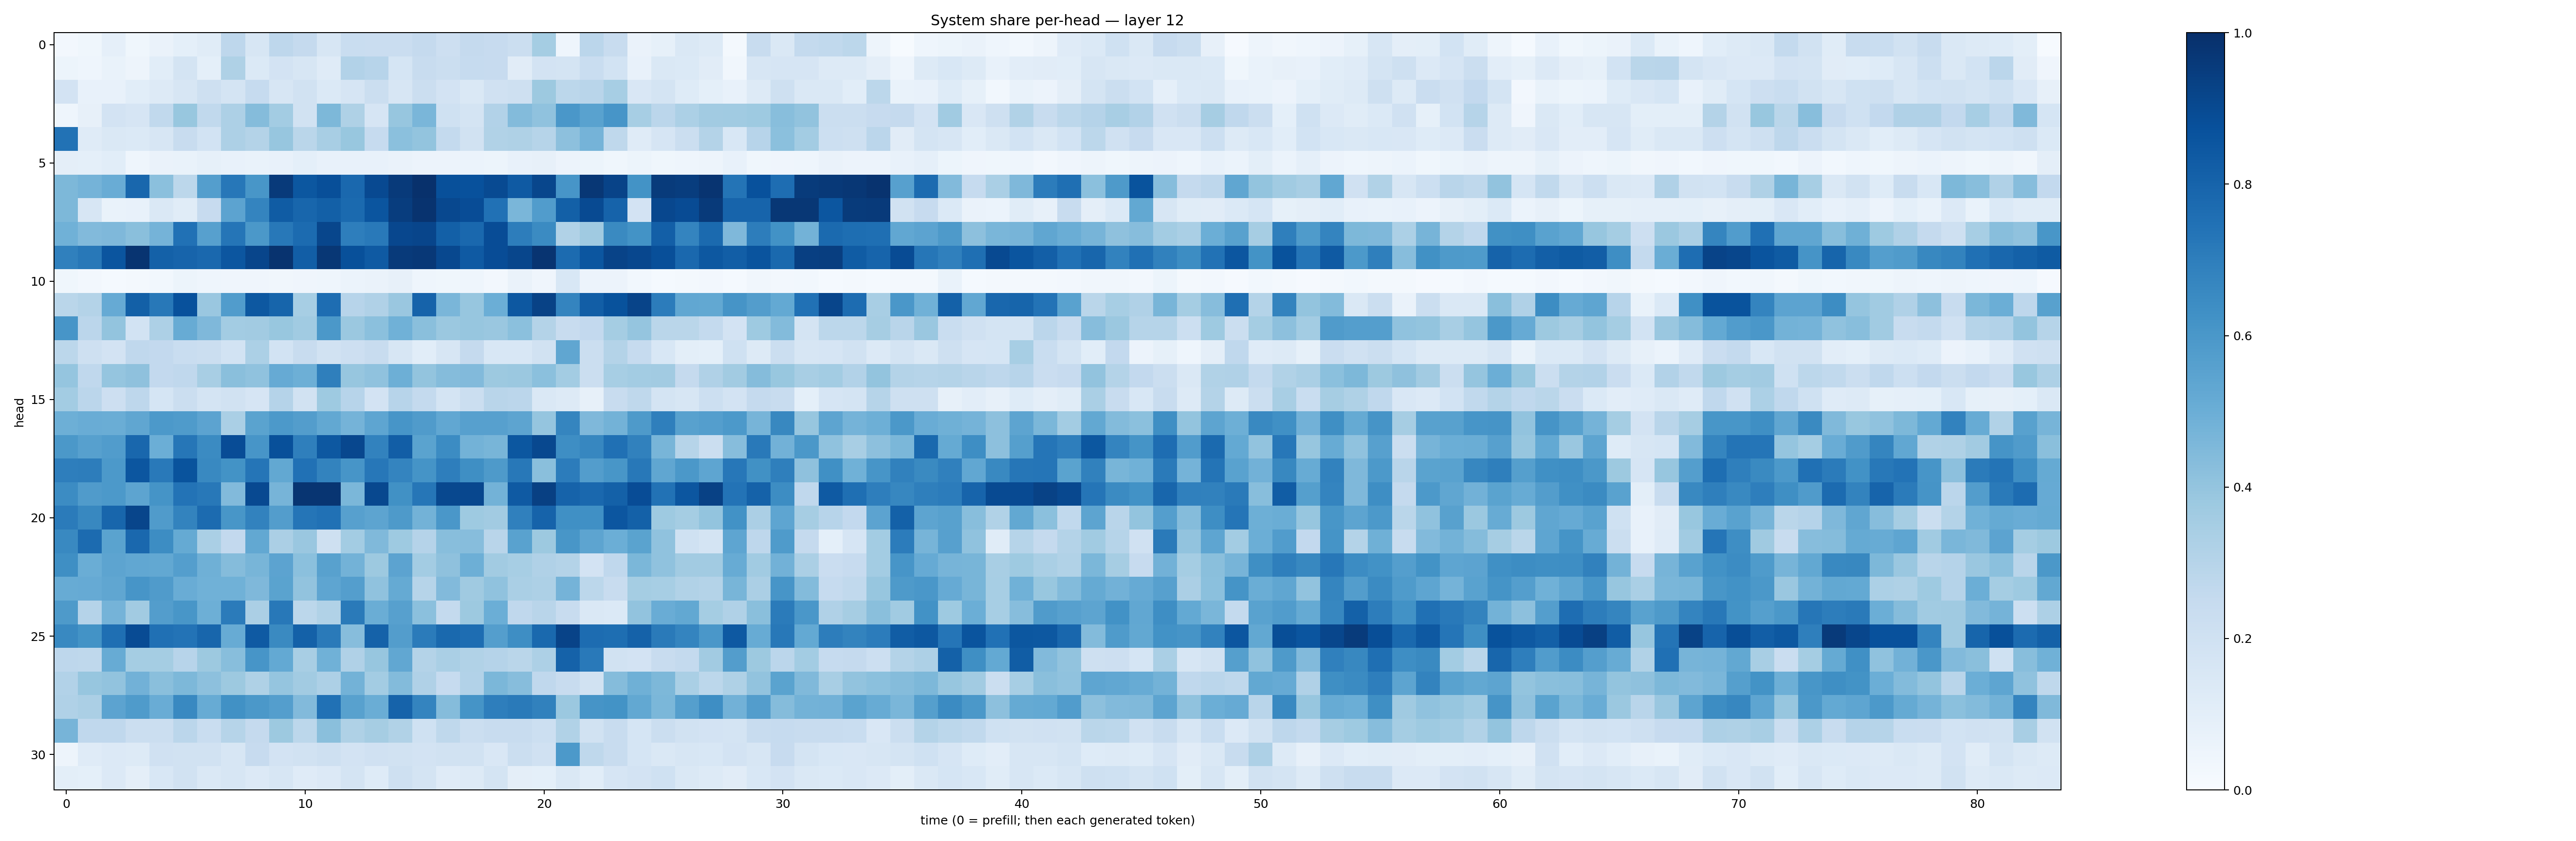

Data behind this chart, as committed beside it:
0.02599243, 0.03745258, 0.08669895, 0.0389042, 0.06436258, 0.09357652, 0.11457754, 0.27573103, 0.16302255, 0.27647337, 0.25266597, 0.16377881, 0.23413152, 0.23018883, 0.22770482, 0.25294623, 0.21178246, 0.25368142, 0.24357861, 0.21981297, 0.353214, 0.04342228, 0.28314146, 0.24204299
0.05378, 0.04492, 0.06687, 0.05066, 0.1055, 0.1736, 0.09361, 0.3207, 0.1381, 0.1824, 0.1576, 0.1202, 0.3089, 0.2933, 0.171, 0.2404, 0.2265, 0.2468, 0.2424, 0.113, 0.1813, 0.1738, 0.2309, 0.1866
0.181, 0.07481, 0.0745, 0.1056, 0.1256, 0.1593, 0.2035, 0.1768, 0.2469, 0.1638, 0.1906, 0.1389, 0.1644, 0.2218, 0.1578, 0.2219, 0.1827, 0.1428, 0.1953, 0.2035, 0.3761, 0.2807, 0.2904, 0.3472
0.04479, 0.07882, 0.1816, 0.1643, 0.2618, 0.3906, 0.2639, 0.326, 0.4346, 0.3565, 0.1901, 0.4542, 0.3215, 0.1673, 0.3927, 0.4614, 0.2001, 0.1763, 0.3095, 0.4404, 0.4067, 0.5996, 0.5526, 0.6082
0.7431, 0.1209, 0.1466, 0.1393, 0.164, 0.2396, 0.1837, 0.3274, 0.3085, 0.3927, 0.2869, 0.3434, 0.3901, 0.2462, 0.4197, 0.4009, 0.2542, 0.1952, 0.3163, 0.3235, 0.297, 0.4158, 0.4733, 0.271
0.09698, 0.0935, 0.1078, 0.04372, 0.06293, 0.06725, 0.08236, 0.07776, 0.06849, 0.07216, 0.09122, 0.07475, 0.07492, 0.07178, 0.06473, 0.05704, 0.05817, 0.05976, 0.05177, 0.07456, 0.08168, 0.05585, 0.05085, 0.03753
0.4556, 0.4759, 0.5052, 0.7854, 0.4208, 0.2812, 0.5665, 0.7238, 0.6037, 0.9589, 0.8515, 0.8812, 0.7816, 0.9009, 0.9591, 0.9935, 0.8764, 0.8739, 0.8982, 0.8368, 0.9121, 0.6077, 0.9712, 0.9222
0.4536, 0.1574, 0.06919, 0.07478, 0.1452, 0.1153, 0.2431, 0.5455, 0.6736, 0.8302, 0.7917, 0.8135, 0.777, 0.858, 0.9492, 0.986, 0.9047, 0.8878, 0.7499, 0.4643, 0.5744, 0.8125, 0.8961, 0.8015
0.4864, 0.4428, 0.4516, 0.4228, 0.4744, 0.7496, 0.5599, 0.7322, 0.5939, 0.7205, 0.7715, 0.9107, 0.6973, 0.7159, 0.91, 0.9173, 0.8151, 0.7837, 0.889, 0.7009, 0.6518, 0.3154, 0.3699, 0.6542
0.691, 0.7216, 0.8563, 0.9833, 0.812, 0.8003, 0.7819, 0.8528, 0.9159, 0.985, 0.8234, 0.969, 0.8751, 0.8389, 0.958, 0.966, 0.9046, 0.8364, 0.8884, 0.9135, 0.9825, 0.7723, 0.8542, 0.9237
0.03847, 0.02444, 0.0143, 0.02077, 0.03004, 0.05399, 0.04412, 0.03976, 0.03962, 0.03336, 0.04087, 0.04647, 0.05974, 0.06284, 0.07853, 0.04634, 0.03846, 0.04533, 0.02463, 0.06295, 0.04161, 0.1556, 0.05516, 0.05687
0.2886, 0.3085, 0.5142, 0.8138, 0.7224, 0.8745, 0.3835, 0.5755, 0.8474, 0.7964, 0.344, 0.7628, 0.2938, 0.3187, 0.385, 0.8022, 0.4634, 0.3911, 0.4967, 0.8454, 0.9293, 0.6744, 0.8205, 0.8708
0.6059, 0.2847, 0.3998, 0.186, 0.3269, 0.511, 0.4529, 0.3564, 0.3626, 0.3875, 0.367, 0.5946, 0.3794, 0.419, 0.4849, 0.425, 0.3804, 0.3926, 0.3837, 0.4218, 0.3083, 0.2404, 0.2617, 0.3552
0.2791, 0.2086, 0.1812, 0.2665, 0.2608, 0.2311, 0.2247, 0.185, 0.3316, 0.1838, 0.238, 0.1878, 0.211, 0.2394, 0.1621, 0.108, 0.1628, 0.253, 0.1562, 0.1536, 0.1942, 0.5326, 0.2238, 0.3069
0.3957, 0.2693, 0.3974, 0.4123, 0.2581, 0.2684, 0.3435, 0.4251, 0.4084, 0.512, 0.4955, 0.6933, 0.3918, 0.4085, 0.4936, 0.4015, 0.435, 0.4428, 0.3784, 0.3828, 0.4206, 0.3562, 0.2213, 0.3471
0.3591, 0.2844, 0.2114, 0.2764, 0.1688, 0.2238, 0.177, 0.1918, 0.1661, 0.3012, 0.1877, 0.3719, 0.2957, 0.1819, 0.2958, 0.2543, 0.1745, 0.2193, 0.2918, 0.2832, 0.1471, 0.1293, 0.07857, 0.2387
0.494, 0.5075, 0.5025, 0.5328, 0.5913, 0.5826, 0.546, 0.3386, 0.5484, 0.5916, 0.5713, 0.5257, 0.4728, 0.539, 0.6059, 0.5797, 0.5279, 0.5591, 0.5603, 0.5403, 0.3975, 0.6714, 0.4526, 0.4804
0.5943, 0.5606, 0.5753, 0.7858, 0.4986, 0.7275, 0.6498, 0.8897, 0.606, 0.877, 0.6948, 0.8446, 0.9072, 0.6824, 0.8211, 0.5491, 0.6478, 0.4774, 0.465, 0.8489, 0.9057, 0.6369, 0.6679, 0.7527
0.6961, 0.7023, 0.5927, 0.8519, 0.7176, 0.8637, 0.6574, 0.6194, 0.7307, 0.5237, 0.7465, 0.6764, 0.6085, 0.7251, 0.6733, 0.6139, 0.698, 0.6342, 0.5873, 0.7197, 0.4223, 0.7064, 0.5718, 0.6047
0.6462, 0.5818, 0.5918, 0.5425, 0.6168, 0.7383, 0.7226, 0.4423, 0.9014, 0.469, 0.9777, 0.9805, 0.4602, 0.9059, 0.627, 0.7287, 0.9051, 0.907, 0.4775, 0.8367, 0.936, 0.804, 0.7818, 0.8091
0.7098, 0.6616, 0.791, 0.9155, 0.5813, 0.6796, 0.7729, 0.6016, 0.6826, 0.5714, 0.7343, 0.749, 0.5623, 0.5425, 0.5898, 0.4797, 0.5999, 0.3729, 0.3594, 0.6881, 0.802, 0.6319, 0.6311, 0.853
0.6578, 0.7697, 0.5476, 0.7851, 0.6406, 0.517, 0.3375, 0.2612, 0.5257, 0.3327, 0.3861, 0.2076, 0.3561, 0.4483, 0.3735, 0.303, 0.4295, 0.431, 0.2894, 0.553, 0.3778, 0.6028, 0.5428, 0.498
0.636, 0.5032, 0.5399, 0.5309, 0.5263, 0.5664, 0.4896, 0.4369, 0.4672, 0.5435, 0.4186, 0.5571, 0.4777, 0.3777, 0.5452, 0.3589, 0.4128, 0.4957, 0.3616, 0.3465, 0.318, 0.3075, 0.1828, 0.2694
0.5116, 0.5156, 0.5315, 0.6066, 0.5785, 0.5061, 0.4865, 0.4859, 0.4505, 0.5498, 0.4055, 0.5354, 0.568, 0.4077, 0.5171, 0.2986, 0.4415, 0.3697, 0.4074, 0.3367, 0.3261, 0.4746, 0.2782, 0.2408
0.5865, 0.3035, 0.4729, 0.3621, 0.5713, 0.6045, 0.495, 0.7088, 0.3339, 0.7191, 0.2781, 0.3151, 0.714, 0.5009, 0.5619, 0.4204, 0.255, 0.3766, 0.4973, 0.2662, 0.2921, 0.236, 0.1459, 0.1399
0.6572, 0.6203, 0.7553, 0.8942, 0.7519, 0.7402, 0.791, 0.5092, 0.8361, 0.6549, 0.8094, 0.7118, 0.4332, 0.8047, 0.5711, 0.7097, 0.7802, 0.7626, 0.5683, 0.6369, 0.778, 0.9235, 0.7682, 0.7591
0.2737, 0.2734, 0.509, 0.353, 0.3539, 0.2947, 0.378, 0.4276, 0.6057, 0.5223, 0.3414, 0.4849, 0.3195, 0.3916, 0.5279, 0.3079, 0.3374, 0.3154, 0.3026, 0.2878, 0.3275, 0.805, 0.7176, 0.1939
0.3114, 0.3922, 0.4037, 0.482, 0.4229, 0.4563, 0.4149, 0.3779, 0.322, 0.3961, 0.3601, 0.3276, 0.4794, 0.3556, 0.4405, 0.3165, 0.2466, 0.3095, 0.4574, 0.4331, 0.2667, 0.2366, 0.1928, 0.4362
0.3197, 0.3358, 0.546, 0.5827, 0.5049, 0.6584, 0.5093, 0.6263, 0.5951, 0.5698, 0.4439, 0.7477, 0.5585, 0.5021, 0.8015, 0.6746, 0.4342, 0.6169, 0.6974, 0.7122, 0.6855, 0.3792, 0.6096, 0.6197
0.4702, 0.2676, 0.2662, 0.2236, 0.2216, 0.2824, 0.2305, 0.2979, 0.2532, 0.3756, 0.2789, 0.4223, 0.3216, 0.3496, 0.315, 0.2031, 0.2724, 0.2228, 0.2402, 0.2354, 0.2165, 0.3131, 0.1885, 0.2372
0.04854, 0.1186, 0.1339, 0.1291, 0.198, 0.1947, 0.1887, 0.1616, 0.2446, 0.1834, 0.1947, 0.206, 0.1829, 0.1954, 0.1901, 0.1804, 0.1912, 0.1903, 0.1495, 0.2254, 0.1953, 0.5935, 0.2723, 0.235
0.09934, 0.09299, 0.1329, 0.09569, 0.1553, 0.1931, 0.1446, 0.1575, 0.1363, 0.1617, 0.1175, 0.1335, 0.1724, 0.1228, 0.2064, 0.1778, 0.1177, 0.1313, 0.1757, 0.09589, 0.0906, 0.1437, 0.1093, 0.1664
